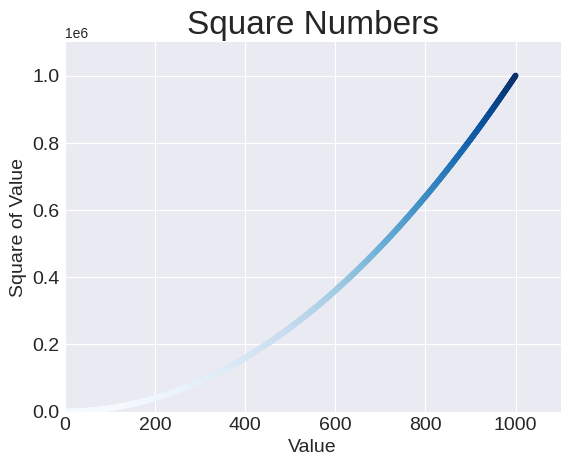

The script that saved this image:
import matplotlib.pyplot as plt

x_values = range(1, 1001)
y_values = [x**2 for x in x_values]

plt.style.use('seaborn-v0_8-darkgrid')
fig, ax = plt.subplots()
ax.scatter(x_values, y_values, c=y_values, cmap=plt.cm.Blues, s=10)

# set chart title and label axes
ax.set_title("Square Numbers", fontsize=24)
ax.set_xlabel("Value", fontsize=14)
ax.set_ylabel("Square of Value", fontsize=14)

# set size of tick labels
ax.tick_params(axis="both", which="major", labelsize=14)

# set the range for each axis
ax.axis([0, 1100, 0, 1_100_000])

plt.show()